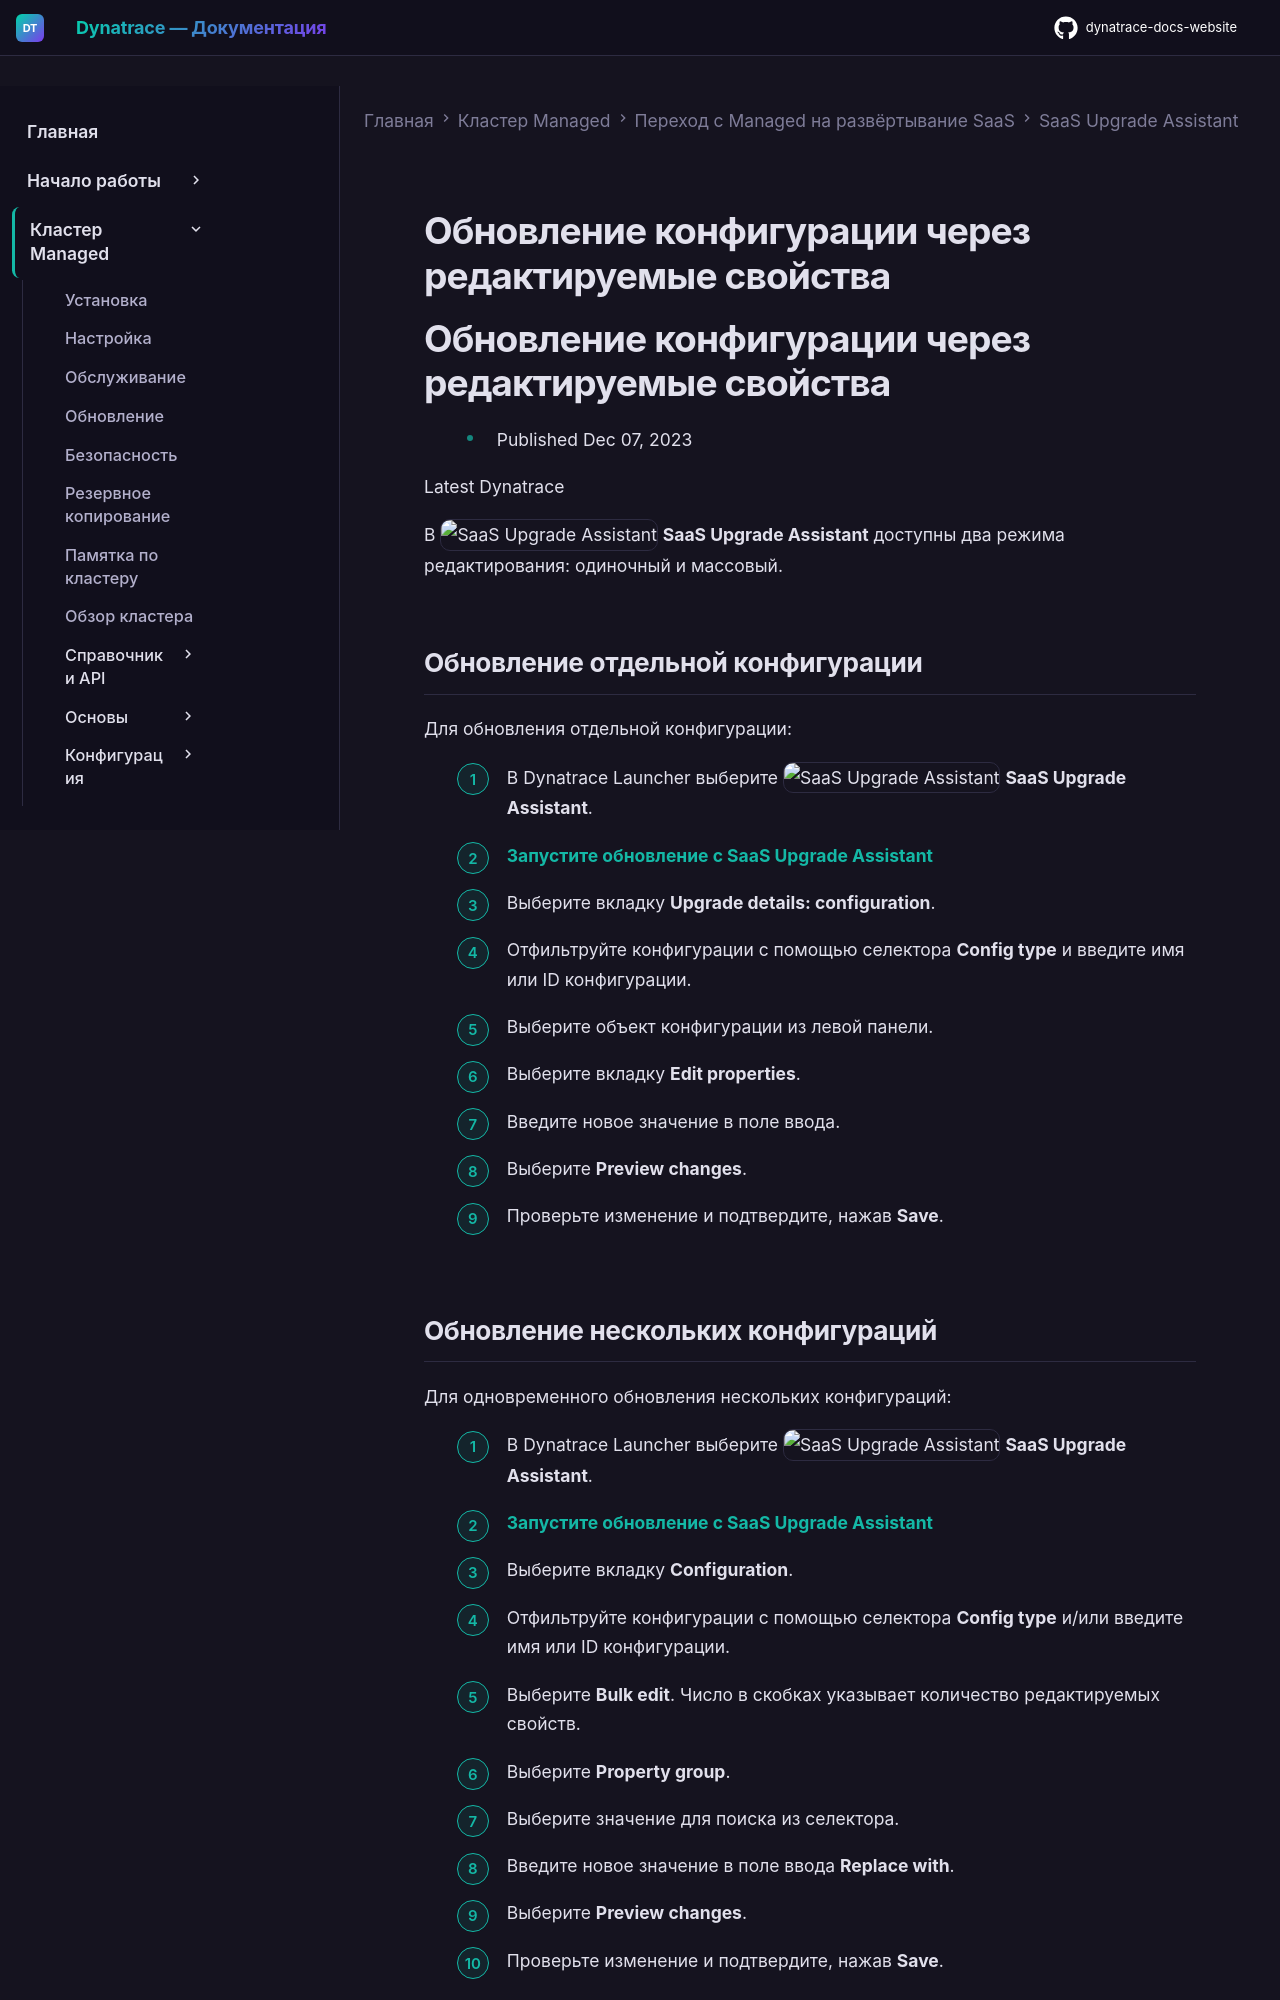

repository: Yerkebulan-Ardabayev/dynatrace-docs-website · page: managed-ru/upgrade/saas-upgrade-assistant/sua-update-editable-properties/index.html · generator: mkdocs

---
title: Обновление конфигурации через редактируемые свойства
source: https://docs.dynatrace.com/managed/upgrade/saas-upgrade-assistant/sua-update-editable-properties
scraped: 2026-05-12T12:16:29.266369
---

# Обновление конфигурации через редактируемые свойства

# Обновление конфигурации через редактируемые свойства

* Published Dec 07, 2023

Latest Dynatrace

В ![SaaS Upgrade Assistant](https://dt-cdn.net/images/saas-upgrade-assistant-61dc5b83c0.svg "SaaS Upgrade Assistant") **SaaS Upgrade Assistant** доступны два режима редактирования: одиночный и массовый.

## Обновление отдельной конфигурации

Для обновления отдельной конфигурации:

1. В Dynatrace Launcher выберите ![SaaS Upgrade Assistant](https://dt-cdn.net/images/saas-upgrade-assistant-61dc5b83c0.svg "SaaS Upgrade Assistant") **SaaS Upgrade Assistant**.
2. [**Запустите обновление с SaaS Upgrade Assistant**](/managed/upgrade/saas-upgrade-assistant/sua-get-started "Upload configuration and deploy with SaaS Upgrade Assistant.")
3. Выберите вкладку **Upgrade details: configuration**.
4. Отфильтруйте конфигурации с помощью селектора **Config type** и введите имя или ID конфигурации.
5. Выберите объект конфигурации из левой панели.
6. Выберите вкладку **Edit properties**.
7. Введите новое значение в поле ввода.
8. Выберите **Preview changes**.
9. Проверьте изменение и подтвердите, нажав **Save**.

## Обновление нескольких конфигураций

Для одновременного обновления нескольких конфигураций:

1. В Dynatrace Launcher выберите ![SaaS Upgrade Assistant](https://dt-cdn.net/images/saas-upgrade-assistant-61dc5b83c0.svg "SaaS Upgrade Assistant") **SaaS Upgrade Assistant**.
2. [**Запустите обновление с SaaS Upgrade Assistant**](/managed/upgrade/saas-upgrade-assistant/sua-get-started "Upload configuration and deploy with SaaS Upgrade Assistant.")
3. Выберите вкладку **Configuration**.
4. Отфильтруйте конфигурации с помощью селектора **Config type** и/или введите имя или ID конфигурации.
5. Выберите **Bulk edit**. Число в скобках указывает количество редактируемых свойств.
6. Выберите **Property group**.
7. Выберите значение для поиска из селектора.
8. Введите новое значение в поле ввода **Replace with**.
9. Выберите **Preview changes**.
10. Проверьте изменение и подтвердите, нажав **Save**.
